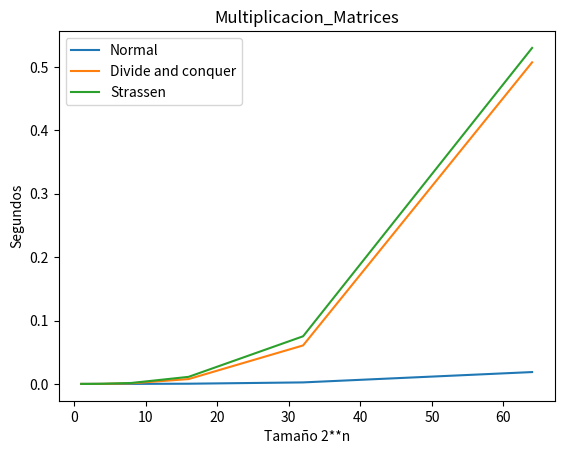

Here is the Python script that generated this plot:
import matplotlib.pyplot as plt
import time
import random


def multiply(A, B):
    n = len(A)

    if n == 1:
        C = [[0]]
        C[0][0] = A[0][0] * B[0][0]
        return C
    else:
        A11 = [[0 for i in range(n//2)] for j in range(n//2)]
        A12 = [[0 for i in range(n//2)] for j in range(n//2)]
        A21 = [[0 for i in range(n//2)] for j in range(n//2)]
        A22 = [[0 for i in range(n//2)] for j in range(n//2)]

        B11 = [[0 for i in range(n//2)] for j in range(n//2)]
        B12 = [[0 for i in range(n//2)] for j in range(n//2)]
        B21 = [[0 for i in range(n//2)] for j in range(n//2)]
        B22 = [[0 for i in range(n//2)] for j in range(n//2)]

        split(A, A11, A12, A21, A22)
        split(B, B11, B12, B21, B22)

        P01 = multiply(A11, B11)
        P02 = multiply(A12, B21)
        P03 = multiply(A11, B12)
        P04 = multiply(A12, B22)
        P05 = multiply(A21, B11)
        P06 = multiply(A22, B21)
        P07 = multiply(A21, B12)
        P08 = multiply(A22, B22)

        C11 = add(P01, P02)
        C12 = add(P03, P04)
        C21 = add(P05, P06)
        C22 = add(P07, P08)

        C = [[0 for i in range(n)] for j in range(n)]
        join(C11, C12, C21, C22, C)

        return C
        
        
def Strassen(A, B):
    n = len(A)
    
    if n == 1:
        C = [[0]]
        C[0][0] = A[0][0] * B[0][0]
        return C
    else:
        A11 = [[0 for x in range(n//2)] for y in range(n//2)]
        A12 = [[0 for x in range(n//2)] for y in range(n//2)]
        A21 = [[0 for x in range(n//2)] for y in range(n//2)]
        A22 = [[0 for x in range(n//2)] for y in range(n//2)]
        B11 = [[0 for x in range(n//2)] for y in range(n//2)]
        B12 = [[0 for x in range(n//2)] for y in range(n//2)]
        B21 = [[0 for x in range(n//2)] for y in range(n//2)]
        B22 = [[0 for x in range(n//2)] for y in range(n//2)]
        
        split(A, A11, A12, A21, A22)
        split(B, B11, B12, B21, B22)

        S01 = add(A11, A22)
        S02 = add(B11, B22)
        S03 = add(A21, A22)
        S04 = subtract(B12, B22)
        S05 = subtract(B21, B11)
        S06 = add(A11, A12)
        S07 = subtract(A21, A11)
        S08 = add(B11, B12)
        S09 = subtract(A12, A22)
        S010 = add(B21, B22)
        
        P01 = Strassen(S01, S02)
        P02 = Strassen(S03, B11)
        P03 = Strassen(A11, S04)
        P04 = Strassen(A22, S05)
        P05 = Strassen(S06, B22)
        P06 = Strassen(S07, S08)
        P07 = Strassen(S09, S010)
                
        C11 = subtract(add(add(P01, P04), P07), P05)
        C12 = add(P03, P05)
        C21 = add(P02, P04)
        C22 = subtract(add(add(P03, P06), P01), P02)
                
        C = [[0 for x in range(n)] for y in range(n)]
        join(C11, C12, C21, C22, C)

        return C
    

def subtract(A, B):
    n = len(A)
    C = [[0 for x in range(n)] for y in range(n)]

    for i in range(n):
        for j in range(n):
            C[i][j] = A[i][j] - B[i][j]

    return C


def split(A, A11, A12, A21, A22):
    n = len(A) // 2

    for i in range(n):
        A11[i][:n] = A[i][:n]
        A12[i][:n] = A[i][n:]
        A21[i][:n] = A[i+n][:n]
        A22[i][:n] = A[i+n][n:]


def join(C11, C12, C21, C22, C):
    n = len(C11)

    for i in range(n):
        C[i][0 : n] = C11[i][0 : n]
        C[i][n : 2 * n] = C12[i][0 : n]
        C[i + n][0 : n] = C21[i][0 : n]
        C[i + n][n : 2 * n] = C22[i][0 : n]


def add(A, B):
    n = len(A)
    C = [[0 for x in range(n)] for y in range(n)]

    for i in range(n):
        for j in range(n):
            C[i][j] = A[i][j] + B[i][j]

    return C


def normalMultiplication(A, B):
    C = [[0 for fila in range(len(B[0]))] for col in range(len(A))]
    
    # Realiza la multiplicación
    for i in range(len(A)):
        for j in range(len(B[0])):
            for k in range(len(B)):
                C[i][j] += A[i][k] * B[k][j]
    return C




if __name__ == '__main__':

    A = [[8,1,4,34], [7,8,4,3], [6,86,3,3], [7,1,5,7]]
    B = [[6,5,3,23], [12,7,7,1], [2,1,13,54], [7,9,21,44]]
    
    C = multiply(A, B)
    D = Strassen(A, B)
    d = normalMultiplication(A, B)

    print(C)
    print(D)
    print(d)

    TiemposNormal = []
    TiemposDivideConquer = []
    TiemposStrassen = []

    for n in range(7):
       
        A = [[random.randint(1, 100) for i in range(2**n)] for j in range(2**n)]
        B = [[random.randint(1, 100) for i in range(2**n)] for j in range(2**n)]


        start = time.time()
        multiply(A, B)
        end = time.time()
        TiemposDivideConquer.append(end - start)

        start2 = time.time()
        Strassen(A, B)
        end2 = time.time()
        TiemposStrassen.append(end2 - start2)

        start3 = time.time()
        normalMultiplication(A, B)
        end3 = time.time()
        TiemposNormal.append(end3 - start3)

    x = [2**n for n in range(7)]

    plt.plot(x, TiemposNormal, label='Normal')
    plt.plot(x, TiemposDivideConquer, label='Divide and conquer')
    plt.plot(x, TiemposStrassen, label='Strassen')
    plt.xlabel('Tamaño 2**n')
    plt.ylabel('Segundos')
    plt.title('Multiplicacion_Matrices')
    plt.legend()
    plt.show()

    
    